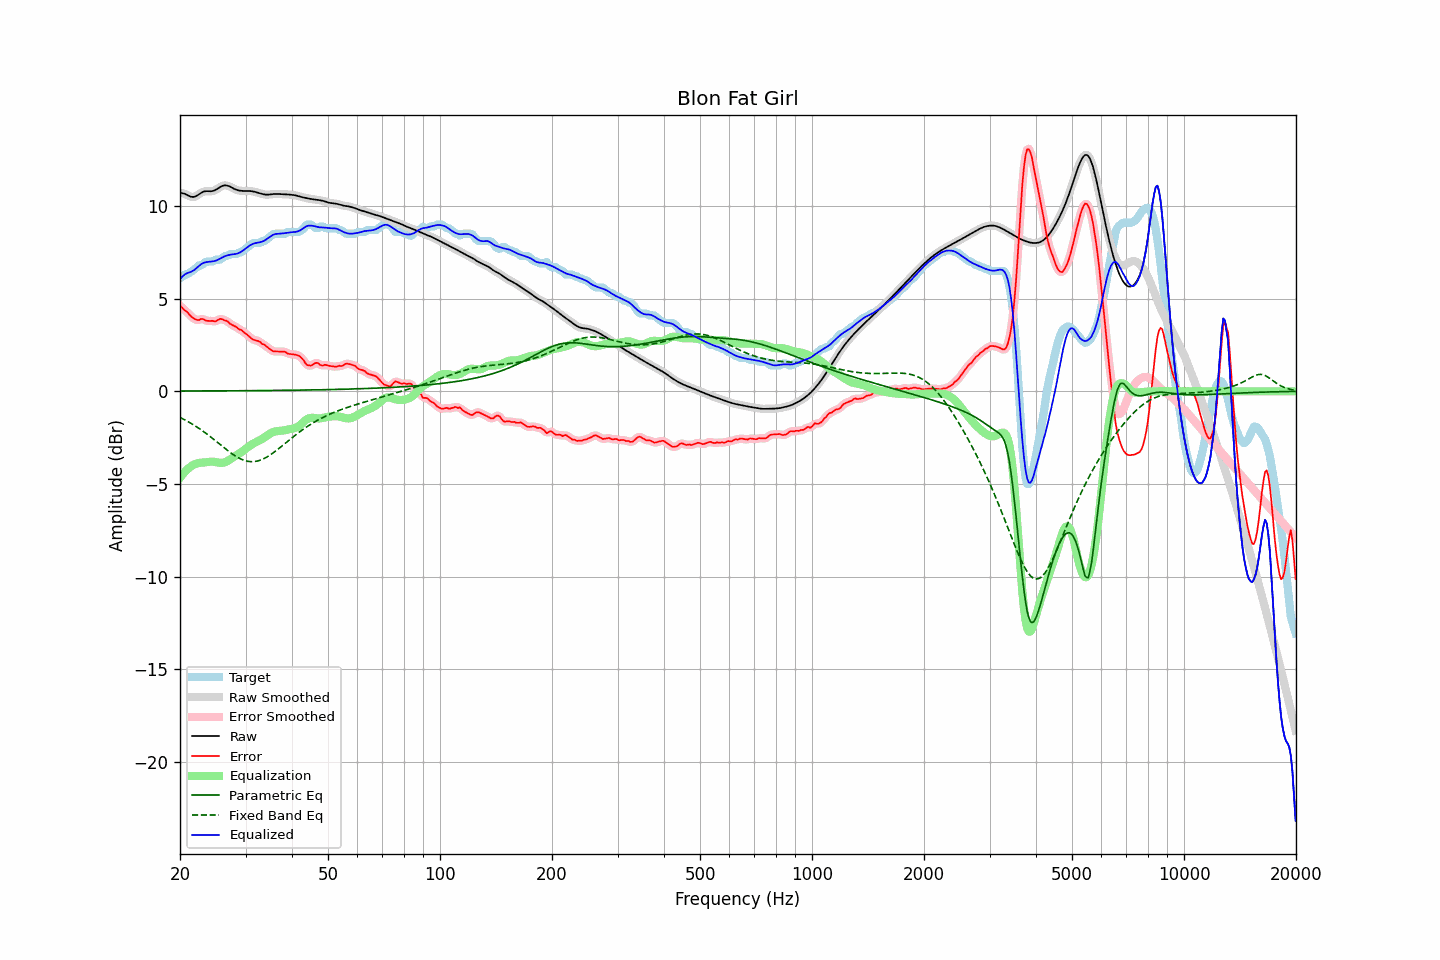

Source data for this figure (header and first rows):
frequency, raw, error, smoothed, error_smoothed, equalization, parametric_eq, fixed_band_eq, equalized_raw, equalized_smoothed, target
20.00, 10.71, 4.62, 10.71, 4.62, -4.67, 0.01, -1.41, 6.05, 6.05, 6.09
20.20, 10.69, 4.55, 10.70, 4.54, -4.55, 0.01, -1.45, 6.14, 6.15, 6.14
20.40, 10.67, 4.44, 10.67, 4.46, -4.44, 0.01, -1.50, 6.23, 6.23, 6.23
20.61, 10.65, 4.36, 10.64, 4.38, -4.35, 0.01, -1.54, 6.31, 6.30, 6.29
20.81, 10.61, 4.31, 10.61, 4.30, -4.26, 0.02, -1.59, 6.35, 6.35, 6.29
21.02, 10.56, 4.23, 10.56, 4.22, -4.18, 0.02, -1.64, 6.39, 6.39, 6.33
21.23, 10.52, 4.12, 10.52, 4.13, -4.10, 0.02, -1.68, 6.41, 6.42, 6.40
21.44, 10.49, 4.04, 10.49, 4.04, -4.04, 0.02, -1.74, 6.45, 6.45, 6.46
21.66, 10.48, 3.97, 10.48, 3.96, -3.98, 0.02, -1.79, 6.50, 6.50, 6.51
21.87, 10.49, 3.90, 10.49, 3.91, -3.94, 0.02, -1.84, 6.55, 6.56, 6.59
22.09, 10.52, 3.86, 10.52, 3.86, -3.90, 0.02, -1.90, 6.62, 6.62, 6.66
22.31, 10.58, 3.84, 10.57, 3.85, -3.88, 0.02, -1.95, 6.70, 6.70, 6.73
22.54, 10.63, 3.84, 10.64, 3.86, -3.86, 0.02, -2.01, 6.78, 6.78, 6.79
22.76, 10.69, 3.90, 10.69, 3.88, -3.85, 0.02, -2.07, 6.85, 6.84, 6.79
22.99, 10.75, 3.90, 10.74, 3.89, -3.84, 0.02, -2.13, 6.90, 6.90, 6.84
23.22, 10.78, 3.87, 10.77, 3.87, -3.84, 0.02, -2.19, 6.94, 6.94, 6.90
23.45, 10.79, 3.81, 10.79, 3.83, -3.83, 0.02, -2.26, 6.96, 6.96, 6.98
23.69, 10.79, 3.80, 10.79, 3.80, -3.82, 0.02, -2.32, 6.98, 6.97, 6.99
23.92, 10.79, 3.79, 10.79, 3.79, -3.80, 0.02, -2.39, 6.98, 6.99, 6.99
24.16, 10.79, 3.79, 10.79, 3.80, -3.79, 0.02, -2.46, 6.99, 6.99, 6.99
24.40, 10.80, 3.80, 10.80, 3.79, -3.79, 0.02, -2.52, 7.00, 7.00, 6.99
24.65, 10.82, 3.78, 10.82, 3.78, -3.80, 0.02, -2.59, 7.01, 7.02, 7.03
24.89, 10.85, 3.76, 10.86, 3.79, -3.82, 0.02, -2.66, 7.04, 7.04, 7.09
25.14, 10.90, 3.81, 10.90, 3.82, -3.83, 0.02, -2.73, 7.07, 7.07, 7.09
25.39, 10.96, 3.87, 10.96, 3.86, -3.85, 0.02, -2.80, 7.11, 7.11, 7.09
25.65, 11.01, 3.91, 11.01, 3.89, -3.86, 0.02, -2.87, 7.16, 7.16, 7.11
25.91, 11.06, 3.89, 11.06, 3.89, -3.86, 0.02, -2.94, 7.20, 7.20, 7.17
26.16, 11.09, 3.86, 11.09, 3.86, -3.84, 0.02, -3.01, 7.25, 7.25, 7.24
26.43, 11.11, 3.81, 11.10, 3.83, -3.82, 0.02, -3.08, 7.29, 7.28, 7.29
26.69, 11.10, 3.80, 11.10, 3.79, -3.78, 0.03, -3.15, 7.31, 7.32, 7.29
26.96, 11.08, 3.74, 11.08, 3.73, -3.74, 0.03, -3.22, 7.34, 7.34, 7.33
27.23, 11.04, 3.65, 11.04, 3.67, -3.68, 0.03, -3.28, 7.36, 7.36, 7.39
27.50, 11.00, 3.60, 11.00, 3.60, -3.62, 0.03, -3.35, 7.37, 7.37, 7.39
27.77, 10.95, 3.56, 10.95, 3.56, -3.57, 0.03, -3.41, 7.38, 7.38, 7.39
28.05, 10.91, 3.51, 10.91, 3.51, -3.51, 0.03, -3.47, 7.39, 7.39, 7.39
28.33, 10.87, 3.48, 10.87, 3.46, -3.46, 0.03, -3.52, 7.41, 7.41, 7.39
28.62, 10.84, 3.39, 10.84, 3.40, -3.40, 0.03, -3.57, 7.44, 7.44, 7.45
28.90, 10.82, 3.33, 10.82, 3.35, -3.35, 0.03, -3.61, 7.47, 7.47, 7.49
29.19, 10.81, 3.32, 10.81, 3.29, -3.29, 0.03, -3.66, 7.52, 7.52, 7.49
29.48, 10.81, 3.24, 10.81, 3.24, -3.23, 0.03, -3.69, 7.58, 7.58, 7.57
29.78, 10.81, 3.17, 10.80, 3.17, -3.16, 0.03, -3.73, 7.64, 7.64, 7.64
30.08, 10.80, 3.10, 10.80, 3.10, -3.09, 0.03, -3.75, 7.71, 7.71, 7.71
30.38, 10.80, 3.04, 10.80, 3.03, -3.02, 0.03, -3.77, 7.78, 7.78, 7.77
30.68, 10.80, 2.96, 10.80, 2.96, -2.96, 0.03, -3.78, 7.84, 7.84, 7.84
30.99, 10.80, 2.88, 10.80, 2.88, -2.90, 0.03, -3.79, 7.89, 7.89, 7.91
31.30, 10.78, 2.81, 10.78, 2.82, -2.85, 0.03, -3.79, 7.94, 7.94, 7.97
31.61, 10.77, 2.77, 10.77, 2.78, -2.80, 0.04, -3.79, 7.97, 7.97, 7.99
31.93, 10.75, 2.75, 10.75, 2.75, -2.75, 0.04, -3.78, 7.99, 7.99, 7.99
32.24, 10.72, 2.73, 10.72, 2.73, -2.71, 0.04, -3.76, 8.01, 8.01, 7.99
32.57, 10.69, 2.70, 10.69, 2.69, -2.67, 0.04, -3.74, 8.03, 8.03, 7.99
32.89, 10.67, 2.65, 10.67, 2.64, -2.62, 0.04, -3.71, 8.04, 8.04, 8.02
33.22, 10.64, 2.55, 10.64, 2.58, -2.58, 0.04, -3.68, 8.07, 8.07, 8.09
33.55, 10.62, 2.53, 10.62, 2.52, -2.52, 0.04, -3.64, 8.10, 8.10, 8.09
33.89, 10.61, 2.48, 10.61, 2.46, -2.46, 0.04, -3.59, 8.15, 8.15, 8.13
34.23, 10.60, 2.40, 10.60, 2.41, -2.39, 0.04, -3.55, 8.21, 8.21, 8.20
34.57, 10.60, 2.34, 10.61, 2.34, -2.33, 0.04, -3.49, 8.27, 8.27, 8.27
34.92, 10.61, 2.28, 10.61, 2.27, -2.28, 0.04, -3.44, 8.33, 8.33, 8.34
35.27, 10.63, 2.22, 10.62, 2.21, -2.23, 0.04, -3.38, 8.39, 8.39, 8.41
35.62, 10.64, 2.16, 10.64, 2.17, -2.20, 0.05, -3.32, 8.44, 8.44, 8.48
35.97, 10.64, 2.15, 10.64, 2.15, -2.17, 0.05, -3.25, 8.47, 8.47, 8.49
... 635 more rows
